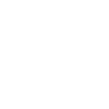
t = 0.00 s
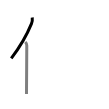
t = 1.50 s
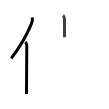
t = 2.75 s
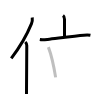
t = 4.25 s
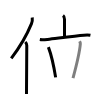
t = 5.50 s
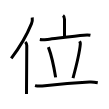
t = 7.00 s

The animated SVG that drew these frames (rendered in a browser with its animation timeline set to each time). Animation: 7 SMIL elements (animate=7); one cycle of 7.00 s.

<svg width="109px" height="109px" viewBox="0 0 px 109px" xmlns="http://www.w3.org/2000/svg" xmlns:xlink="http://www.w3.org/1999/xlink" xml:space="preserve" version="1.1"  baseProfile="full">
<path d="M32.26,17.5c0.22,2-0.06,4.37-0.76,6.08C27.06,34.5,21.43,45,11.25,58.29" style="fill:none;stroke:black;stroke-width:3;opacity:0">
  <animate attributeType="CSS" attributeName="opacity" from="0" to="1" begin="0s" dur="1s" repeatCount="Indefinite" fill="freeze" />
</path>
<path d="M25.28,42c0.8,0.8,1.5,2.21,1.5,3.38c-0.03,10.87-0.2,31.49-0.26,42.75C26.51,90.6,26.5,92.63,26.5,94" style="fill:none;stroke:black;stroke-width:3;opacity:0">
  <animate attributeType="CSS" attributeName="opacity" from="0" to="1" begin="1s" dur="1s" repeatCount="Indefinite" fill="freeze" />
</path>
<path d="M63,15.5c1,0.75,1.5,2,1.5,3.75s0,13.25,0,18" style="fill:none;stroke:black;stroke-width:3;opacity:0">
  <animate attributeType="CSS" attributeName="opacity" from="0" to="1" begin="2s" dur="1s" repeatCount="Indefinite" fill="freeze" />
</path>
<path d="M39.84,39.56c2.66,0.44,5.29,0.12,7.78-0.16c9.14-1.04,27.43-3.47,36.27-4.19c2.2-0.18,4.36-0.32,6.54,0.1" style="fill:none;stroke:black;stroke-width:3;opacity:0">
  <animate attributeType="CSS" attributeName="opacity" from="0" to="1" begin="3s" dur="1s" repeatCount="Indefinite" fill="freeze" />
</path>
<path d="M48.38,47.12c2.94,7.74,5.76,21.01,7.25,30.25" style="fill:none;stroke:black;stroke-width:3;opacity:0">
  <animate attributeType="CSS" attributeName="opacity" from="0" to="1" begin="4s" dur="1s" repeatCount="Indefinite" fill="freeze" />
</path>
<path d="M79.6,41.16c0.72,1.22,0.8,1.84,0.72,2.84c-0.57,6.9-5.89,28.84-7.32,34.12" style="fill:none;stroke:black;stroke-width:3;opacity:0">
  <animate attributeType="CSS" attributeName="opacity" from="0" to="1" begin="5s" dur="1s" repeatCount="Indefinite" fill="freeze" />
</path>
<path d="M35,85.59c3.12,0.78,6.6,0.56,9.77,0.21c12.67-1.39,31.58-3.01,44.74-3.78c2.71-0.16,5.56,0.16,8.24,0.64" style="fill:none;stroke:black;stroke-width:3;opacity:0">
  <animate attributeType="CSS" attributeName="opacity" from="0" to="1" begin="6s" dur="1s" repeatCount="Indefinite" fill="freeze" />
</path>
</svg>
